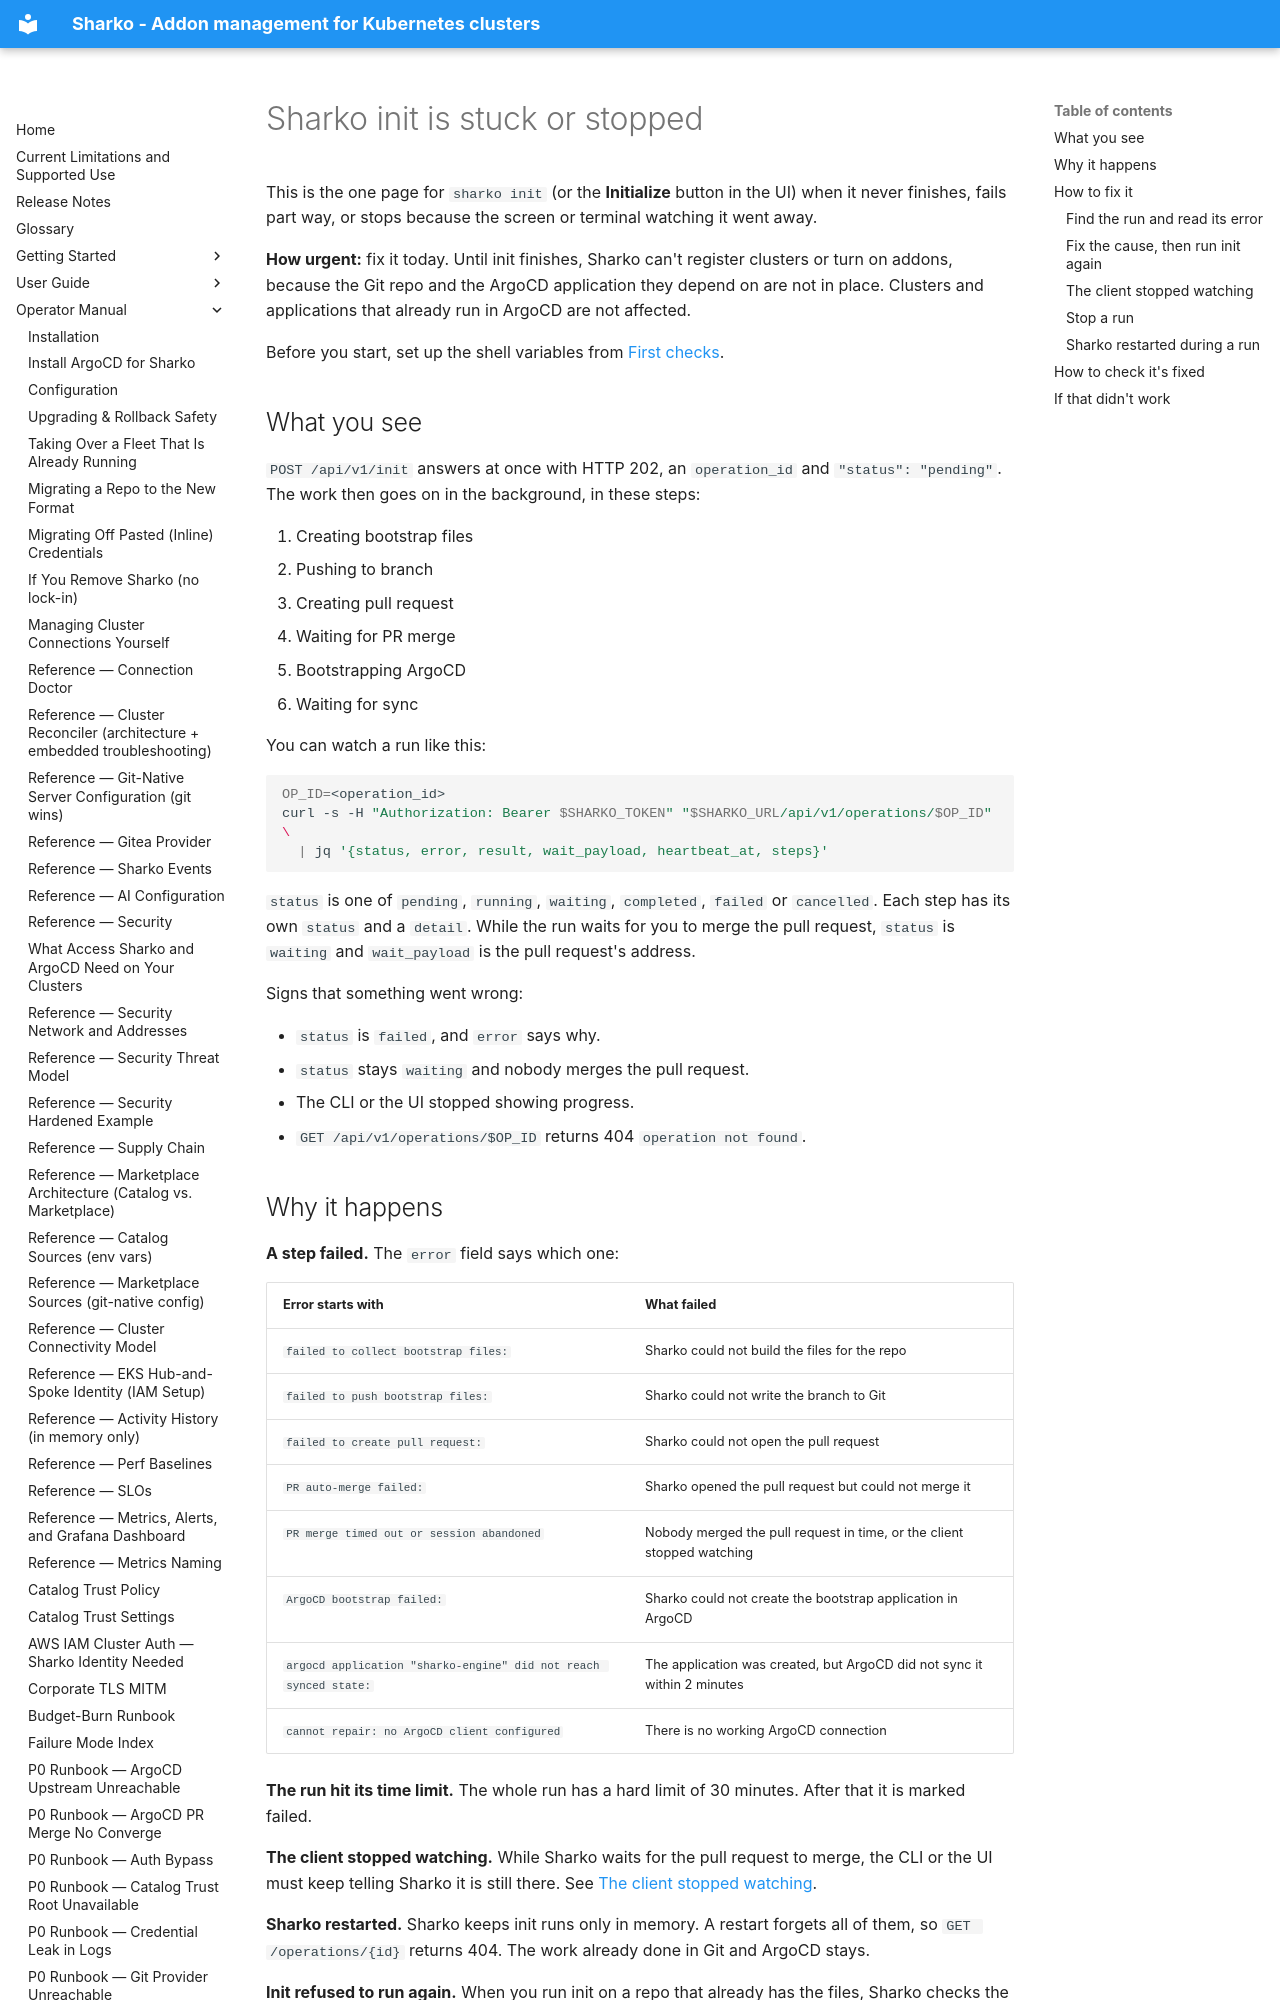

repository: MoranWeissman/sharko · page: operator/init-operation-deadlocked/index.html · generator: mkdocs

# Sharko init is stuck or stopped

This is the one page for `sharko init` (or the **Initialize** button in
the UI) when it never finishes, fails part way, or stops because the
screen or terminal watching it went away.

**How urgent:** fix it today. Until init finishes, Sharko can't register
clusters or turn on addons, because the Git repo and the ArgoCD
application they depend on are not in place. Clusters and applications
that already run in ArgoCD are not affected.

Before you start, set up the shell variables from
[First checks](troubleshooting.md#set-up-once).

## What you see

`POST /api/v1/init` answers at once with HTTP 202, an `operation_id` and
`"status": "pending"`. The work then goes on in the background, in these
steps:

1. Creating bootstrap files
2. Pushing to branch
3. Creating pull request
4. Waiting for PR merge
5. Bootstrapping ArgoCD
6. Waiting for sync

You can watch a run like this:

```sh
OP_ID=<operation_id>
curl -s -H "Authorization: Bearer $SHARKO_TOKEN" "$SHARKO_URL/api/v1/operations/$OP_ID" \
  | jq '{status, error, result, wait_payload, heartbeat_at, steps}'
```

`status` is one of `pending`, `running`, `waiting`, `completed`, `failed`
or `cancelled`. Each step has its own `status` and a `detail`. While the
run waits for you to merge the pull request, `status` is `waiting` and
`wait_payload` is the pull request's address.

Signs that something went wrong:

- `status` is `failed`, and `error` says why.
- `status` stays `waiting` and nobody merges the pull request.
- The CLI or the UI stopped showing progress.
- `GET /api/v1/operations/$OP_ID` returns 404 `operation not found`.
